Dataset: combined_data (GitHub, CalvinTChi/CS280_Project). Classes: cancer, not cancer.

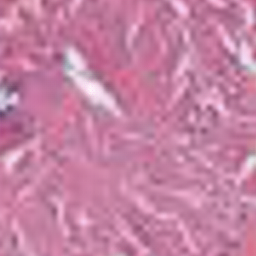
Label: not cancer

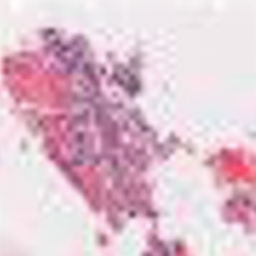
Label: not cancer

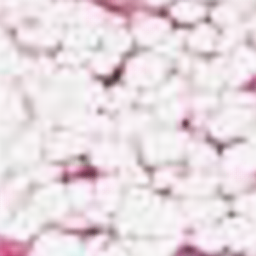
Label: not cancer

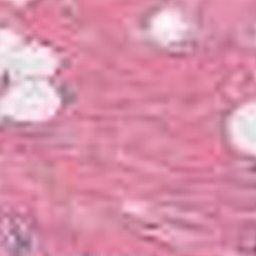
Label: cancer

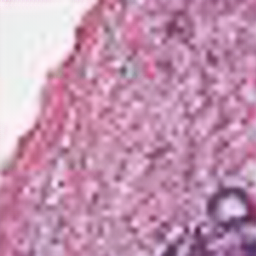
Label: cancer

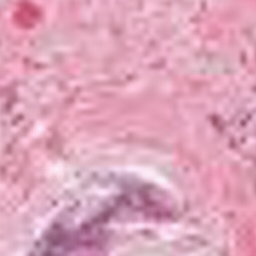
Label: cancer
